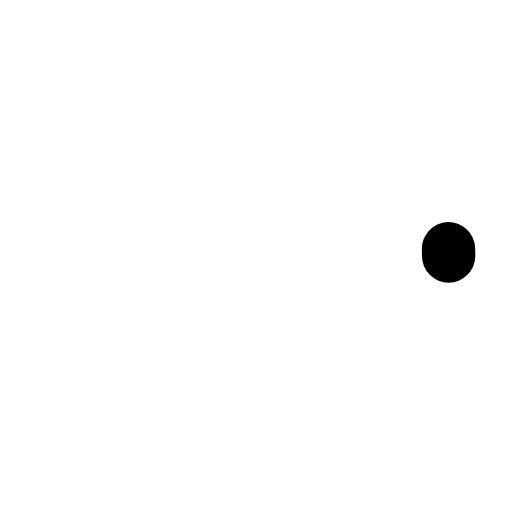
t = 0.00 s
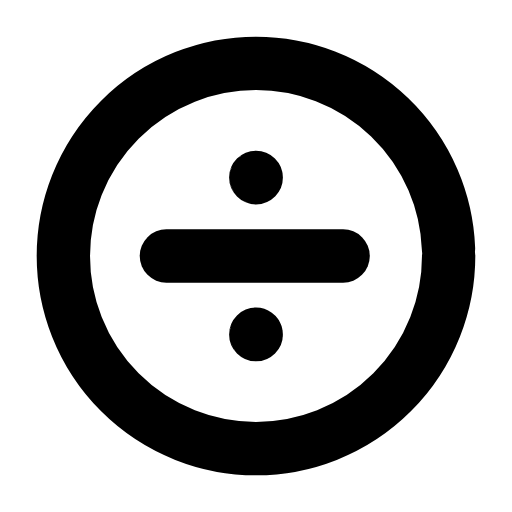
t = 0.24 s
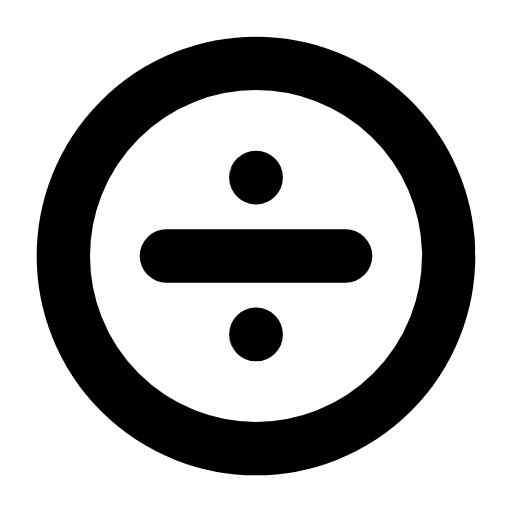
t = 0.47 s
t = 0.68 s: frame unchanged from t = 0.47 s, image omitted
t = 0.93 s: frame unchanged from t = 0.47 s, image omitted
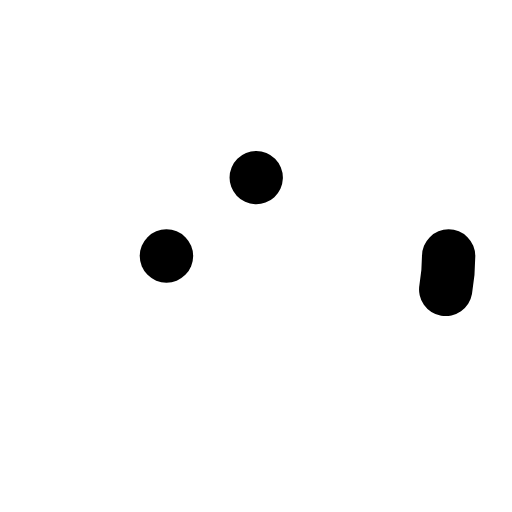
t = 1.17 s

The animated SVG that drew these frames (rendered in a browser with its animation timeline set to each time). Animation: 4 SMIL elements (animate=4); one cycle of 1.40 s, repeats indefinitely.

<svg xmlns="http://www.w3.org/2000/svg" width="24" height="24" viewBox="0 0 24 24" fill="none"><g transform="translate(-0.6 -0.6) scale(1.05)"><circle stroke="currentColor" stroke-width="2.381" stroke-linecap="round" stroke-linejoin="round" fill="none" cx="12" cy="12" r="8.6" pathLength="1" stroke-dasharray="1"><animate attributeName="stroke-dashoffset" values="1;1;0;0;0;0;1;1;1" keyTimes="0;0;0.189;0.45;0.6;0.774;0.9;0.9;1" dur="1.4s" repeatCount="indefinite" calcMode="spline" keySplines="0.16 1 0.3 1;0.16 1 0.3 1;0.16 1 0.3 1;0.16 1 0.3 1;0.16 1 0.3 1;0.16 1 0.3 1;0.16 1 0.3 1;0.16 1 0.3 1"/></circle><circle stroke="currentColor" stroke-width="2.381" stroke-linecap="round" stroke-linejoin="round" fill="none" cx="12" cy="8.5" r="0.01" pathLength="1" stroke-dasharray="1"><animate attributeName="stroke-dashoffset" values="1;1;0;0;0;0;1;1;1" keyTimes="0;0.0315;0.2205;0.45;0.6;0.753;0.879;0.9;1" dur="1.4s" repeatCount="indefinite" calcMode="spline" keySplines="0.16 1 0.3 1;0.16 1 0.3 1;0.16 1 0.3 1;0.16 1 0.3 1;0.16 1 0.3 1;0.16 1 0.3 1;0.16 1 0.3 1;0.16 1 0.3 1"/></circle><line stroke="currentColor" stroke-width="2.381" stroke-linecap="round" stroke-linejoin="round" fill="none" x1="8" x2="16" y1="12" y2="12" pathLength="1" stroke-dasharray="1"><animate attributeName="stroke-dashoffset" values="1;1;0;0;0;0;1;1;1" keyTimes="0;0.063;0.252;0.45;0.6;0.732;0.858;0.9;1" dur="1.4s" repeatCount="indefinite" calcMode="spline" keySplines="0.16 1 0.3 1;0.16 1 0.3 1;0.16 1 0.3 1;0.16 1 0.3 1;0.16 1 0.3 1;0.16 1 0.3 1;0.16 1 0.3 1;0.16 1 0.3 1"/></line><circle stroke="currentColor" stroke-width="2.381" stroke-linecap="round" stroke-linejoin="round" fill="none" cx="12" cy="15.5" r="0.01" pathLength="1" stroke-dasharray="1"><animate attributeName="stroke-dashoffset" values="1;1;0;0;0;0;1;1;1" keyTimes="0;0.0945;0.2835;0.45;0.6;0.711;0.837;0.9;1" dur="1.4s" repeatCount="indefinite" calcMode="spline" keySplines="0.16 1 0.3 1;0.16 1 0.3 1;0.16 1 0.3 1;0.16 1 0.3 1;0.16 1 0.3 1;0.16 1 0.3 1;0.16 1 0.3 1;0.16 1 0.3 1"/></circle></g></svg>
